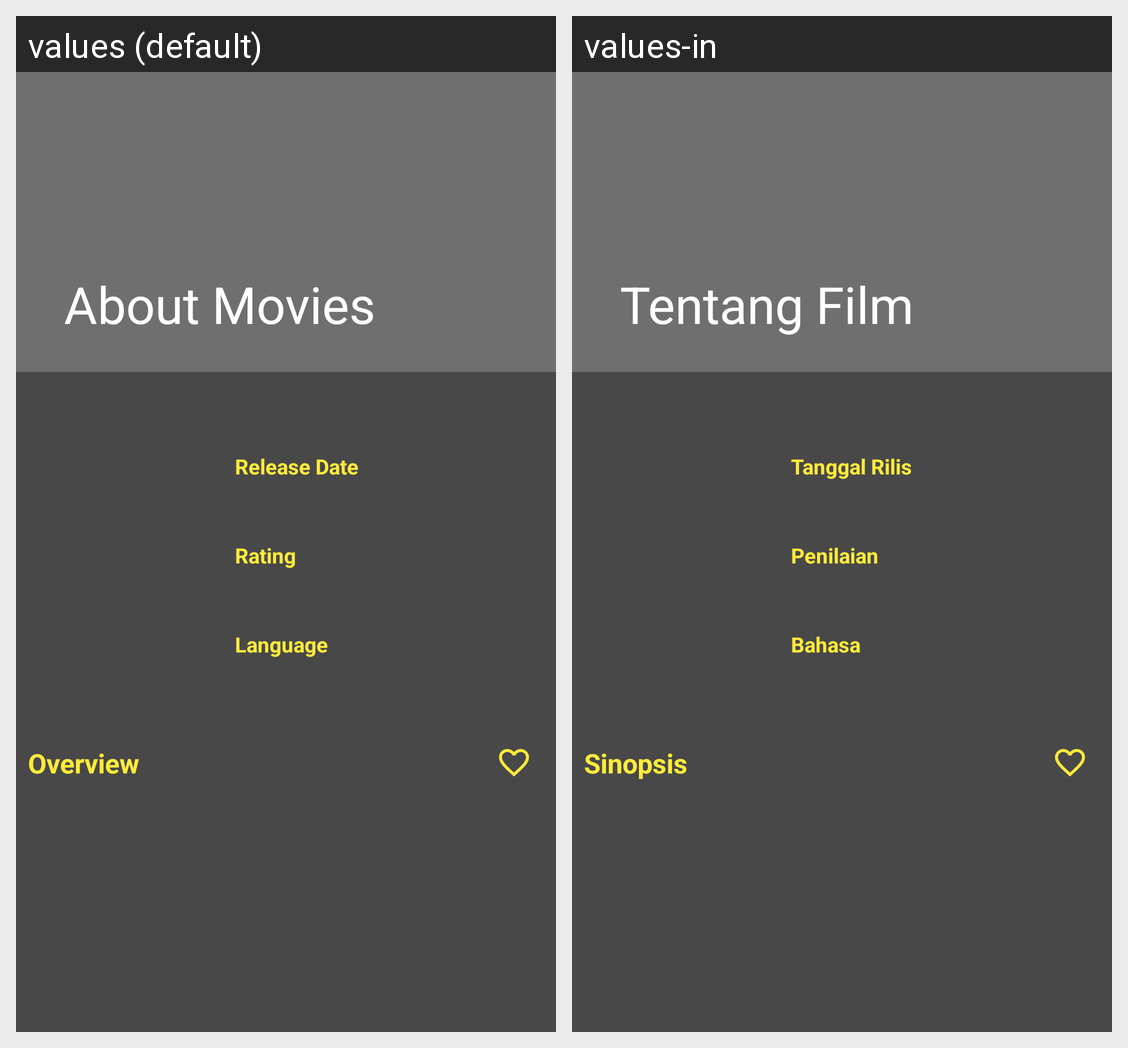

This grid shows one Android layout under two languages. Give, for every string resource on the screen, its name, the default text and each shown locale's text.
Android screen res/layout/activity_detail_movies.xml rendered under 2 locales, left to right: values (default), values-in. Device: Nexus 5 (rendered at 1080×1920; each locale shown at half size, 540×960, under a caption strip naming it); theme Theme.AppCompat.Light.NoActionBar.
Strings drawn on this screen, with the default value and each locale's value (text and hints the layout hard-codes, and strings that could not be matched under every locale, appear in the picture but are not listed):

release_date
  values: Release Date
  values-in: Tanggal Rilis

rating
  values: Rating
  values-in: Penilaian

language
  values: Language
  values-in: Bahasa

overview
  values: Overview
  values-in: Sinopsis
